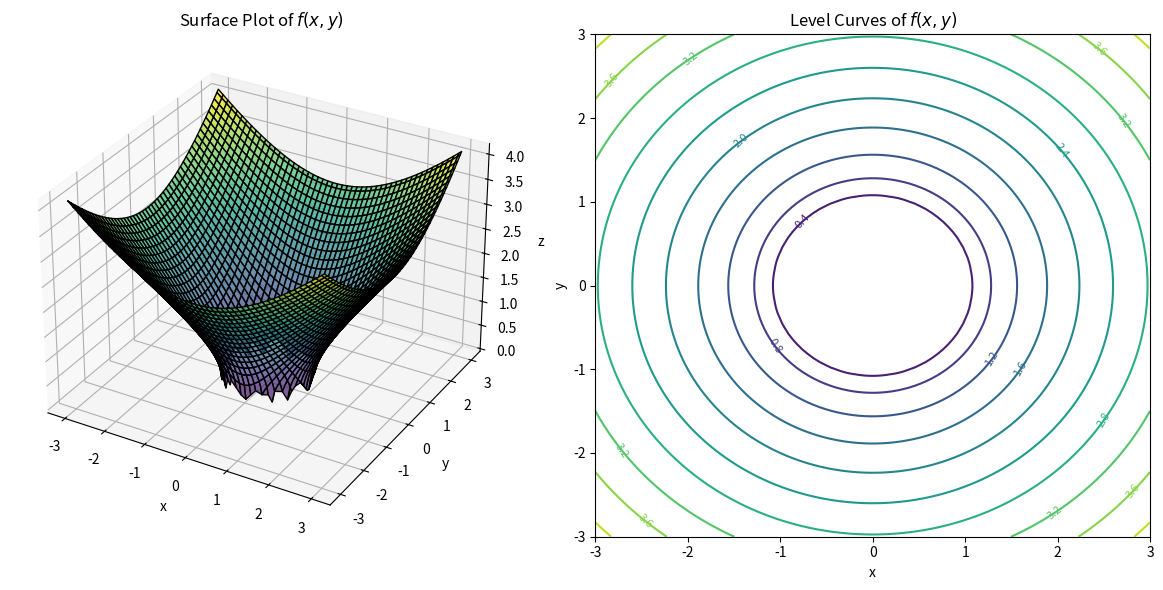

Python code for this plot:
import numpy as np
import matplotlib.pyplot as plt
import math

x = np.linspace(-3, 3, 100)
y = np.linspace(-3, 3, 100)
X, Y = np.meshgrid(x, y)

Z = np.sqrt((X**2 + Y**2) - 1)

fig = plt.figure(figsize=(12, 6))


ax1 = fig.add_subplot(121, projection='3d')
ax1.plot_surface(X, Y, Z, cmap='viridis', edgecolor='k', alpha=0.7)
ax1.set_title("Surface Plot of $f(x, y)$")
ax1.set_xlabel("x")
ax1.set_ylabel("y")
ax1.set_zlabel("z")

ax2 = fig.add_subplot(122)
contour = ax2.contour(X, Y, Z, levels=10, cmap='viridis')
ax2.clabel(contour, inline= False, fontsize=8)
ax2.set_title("Level Curves of $f(x, y)$")
ax2.set_xlabel("x")
ax2.set_ylabel("y")

plt.tight_layout()
plt.show()